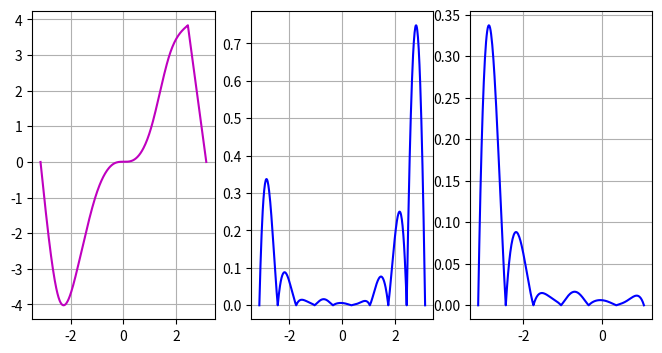
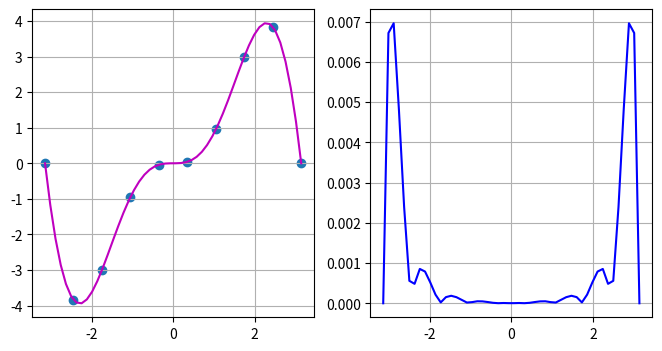
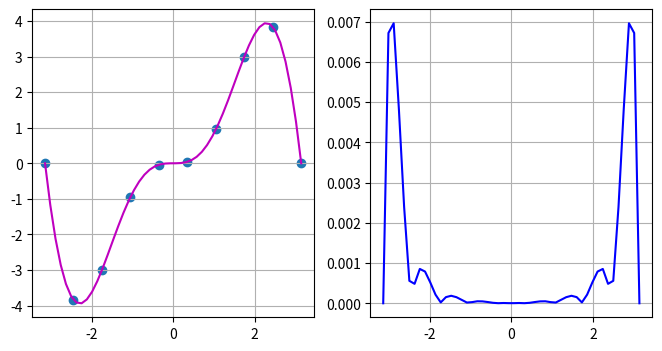

Reproduce these figures in Python, in order.
import numpy as np
import math as m
import matplotlib.pyplot as plt
np.set_printoptions(formatter={'float_kind':'{:10.17f}'.format})

def func(x):
    return np.power(x,2) * np.sin(x)
start_point = -3
end_point = 4
n = 10
x= np.linspace(-m.pi,m.pi,n)
points = x.tolist()

def table(func, x):
    y = func(x)
    return  y

def polin(a, b, c, d, x, dot):
    return a + b*(x - dot) + c*(x - dot)**2 + d*(x - dot)**3

def splines(func, points):
    y = func(points)
    h = points[1] - points[0]
    a = np.zeros(len(y))
    a = y[:-1]
    b = np.zeros(len(y)-1)
    c = np.zeros(len(y)-1)
    d = np.zeros(len(y)-1)
    C = np.zeros((len(y)-1, len(y)-1))
    vect = np.zeros(len(y)-1)
    C[0][0] = 1
    C[len(y)-2][len(y)-2] = 1
    for row in range(2, len(y)-1):
        vect[row-1] = 3*((y[row] - y[row-1])/h - (y[row-1] - y[row-2])/h)
        C[row-1, row-2] = h
        C[row-1, row-1] = 4*h
        C[row-1, row] = h
    C_inv = np.linalg.inv(C)
    c= np.dot(C_inv, vect)
    for i in range(0, len(y)-2):
        b[i] = (y[i+1] - y[i])/h - h/3*(c[i+1] + 2*c[i])
        d[i] = (c[i+1] - c[i])/(3*h)
    b[len(y)-2] = (y[len(y)-1] - y[len(y)-2])/h - 2 * h * c[len(y)-2]/3
    d[len(y)-2] = - c[len(y)-2]/(3 * h)
    x = np.array([-2, -1, 0.5, 1, 1.5, 2, 2.3, 2.7, 3, 4])
    y = table(func, x)
    y_int = []
    for i in x:
        p = points.copy()
        p = np.append(p, i)
        p = np.sort(p)
        j = p.tolist().index(i)
        y_int.append(polin(a[j-2], b[j-2], c[j-2], d[j-2], i, points[j-2]))   
    return y, y_int, a, b, c, d

def show_spl(points, func):
    k, y_int, a, b, c, d = splines(func, points)
    x = np.array([])
    x_zoom = np.array([])
    y = np.array([])
    eps = np.array([])
    for i in range(len(points)-1):
        t = np.linspace(points[i], points[i+1])
        y = np.append(y, polin(a[i], b[i], c[i], d[i], t, points[i]))
        print(a[i], b[i], c[i], d[i])
        x = np.append(x,t)
        if i == len(points) - 5:
            x_zoom = x
            y_zoom = y
    eps = abs(y - func(x))
    eps_zoom = abs(y_zoom - func(x_zoom))
    fig, (ax1, ax2, ax3) = plt.subplots(
    nrows=1, ncols=3,
    figsize=(8, 4))
    ax1.plot(x,y,color='m')
    ax1.grid()
    ax2.plot(x,eps, color = 'b')
    ax2.grid()
    ax3.plot(x_zoom, eps_zoom, color = 'b')
    ax3.grid()
    plt.show()

def lagr(x, func, points):
    y_int = func(points)
    L = 0
    for i in range(len(points)):
        product = 1
        div=1
        for j in range(len(points)):
            if i != j:
                product *= (x - points[j])
                div*= points[i] - points[j]
        L+=y_int[i]*product/div
    return L

def coefficient(x, y):
    m = len(x)
    t = np.copy(x)
    a = np.copy(y)
    for k in range(1, m):
        a[k:m] = (a[k:m] - a[k-1:m-1])/(t[k:m] - t[:m-k])
    return a

def newton(x, func, points):
    y = func(points)
    #y = [1, 3, 4, 2, 0]
    a = coefficient(points, y)
    n = len(points) - 1  
    p = a[n]
    for k in range(1, n + 1):
        p = a[n - k] + (x - points[n - k])*p
    return p

def show_polin(func, func_polin, points):
    x = np.linspace(points[0], points[-1])
    y = func_polin(x, func,points)
    y_int = func(points)
    print(y_int)
    eps = abs(y - func(x))
    fig, (ax1, ax2) = plt.subplots(
    nrows=1, ncols=2,
    figsize=(8, 4))
    ax1.plot(x,y,color='m')
    ax1.scatter(points, y_int)
    ax1.grid()
    ax2.plot(x,eps, color = 'b')
    ax2.grid()
    plt.show()

def main():
    print(points)
    splines(func, points)
    show_spl(points, func)
    show_polin(func, lagr, points)
    show_polin(func, newton, points)
    print(coefficient(points,func(points)))
    
if __name__=="__main__":
    main()